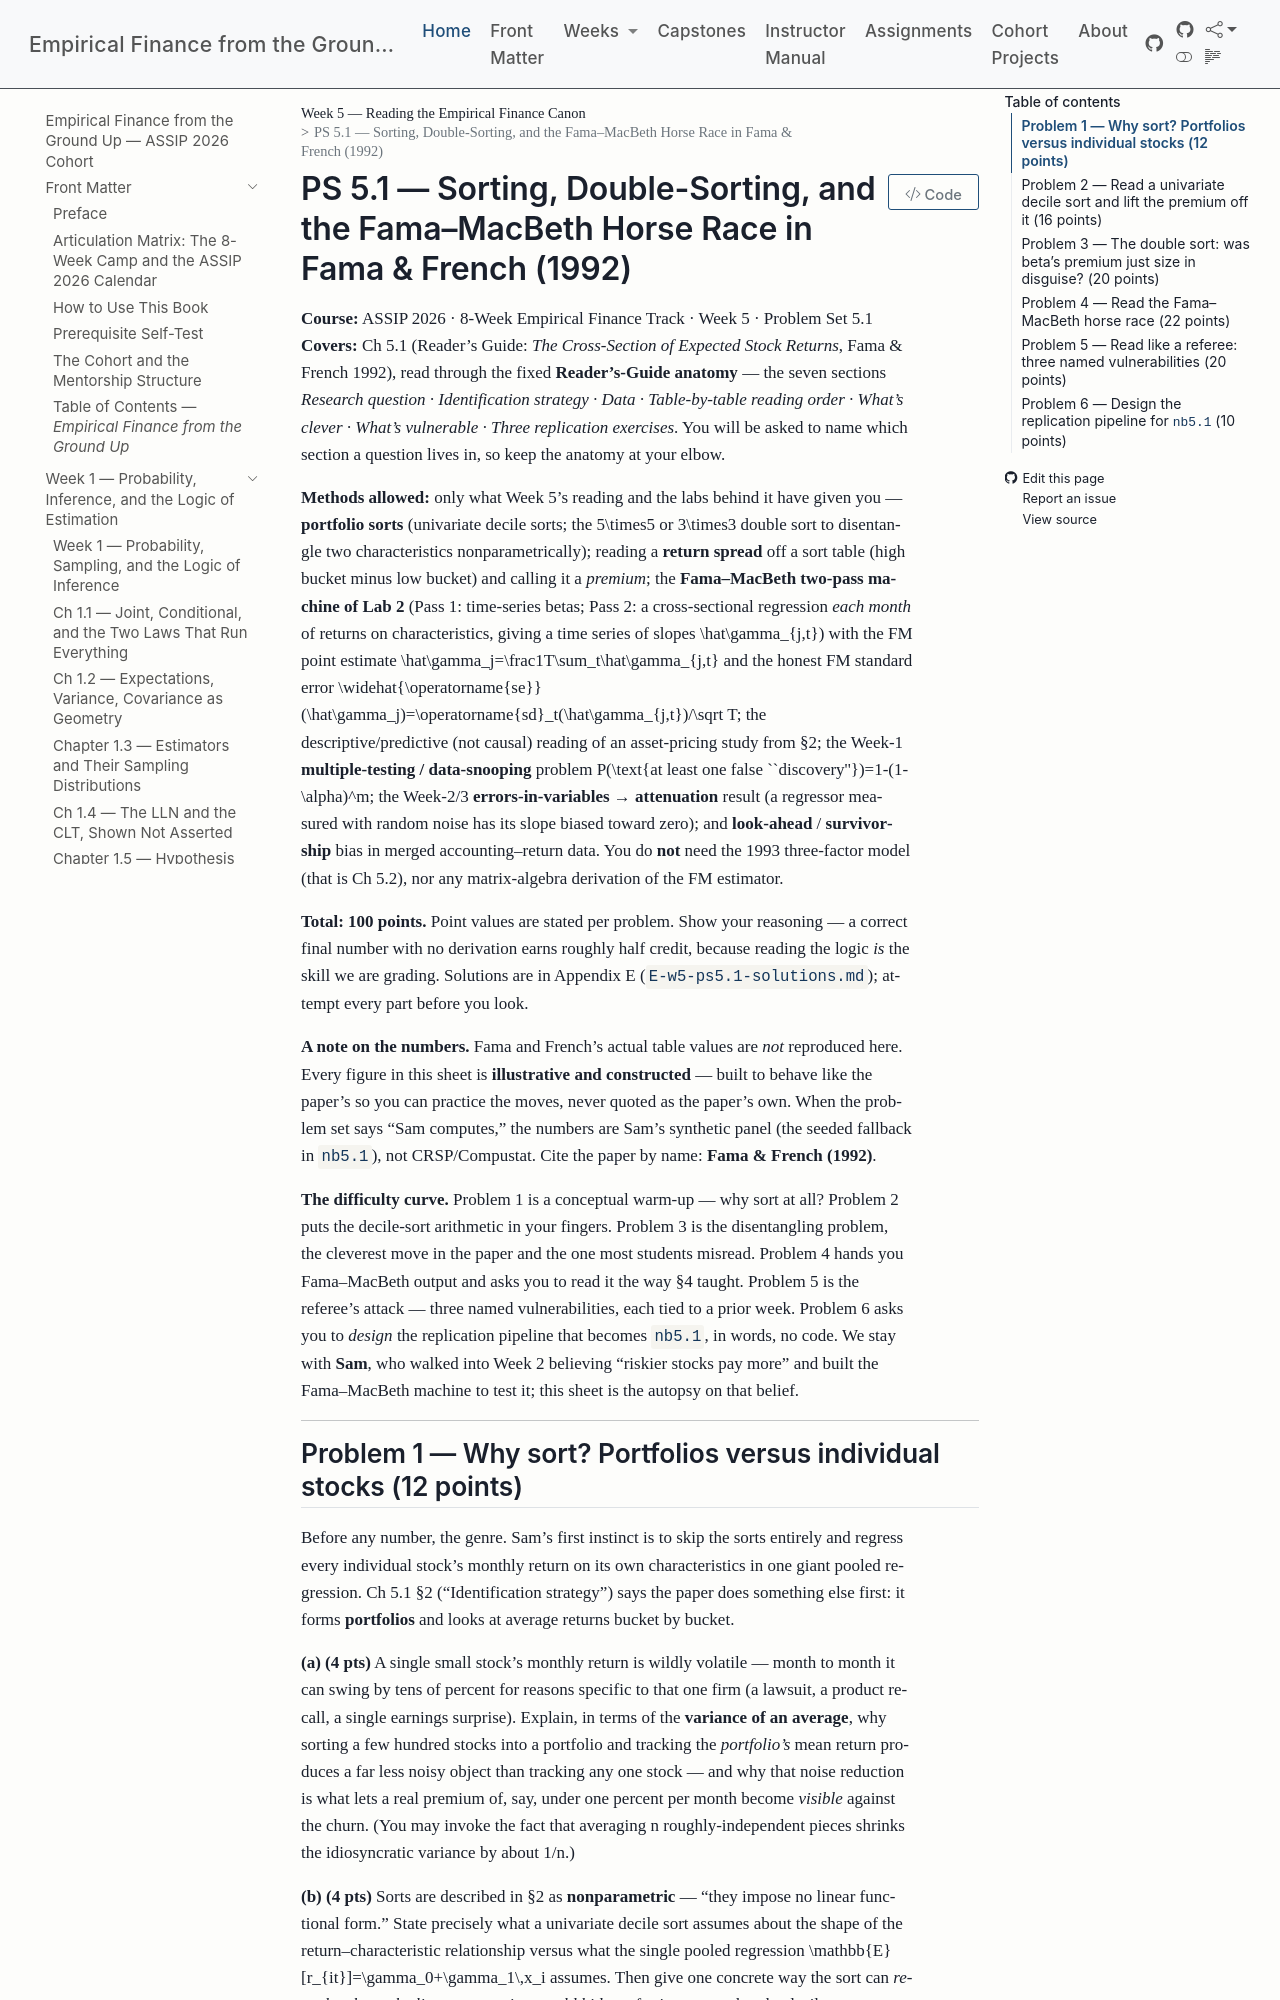

repository: edwardlg/assip-2026-empirical-finance · page: textbook/book/weeks/week-05/ps5.1.html · generator: mkdocs

# PS 5.1 — Sorting, Double-Sorting, and the Fama–MacBeth Horse Race in Fama & French (1992)

**Course:** ASSIP 2026 · 8-Week Empirical Finance Track · Week 5 · Problem Set 5.1
**Covers:** Ch 5.1 (Reader's Guide: *The Cross-Section of Expected Stock Returns*, Fama & French 1992), read through the fixed **Reader's-Guide anatomy** — the seven sections *Research question · Identification strategy · Data · Table-by-table reading order · What's clever · What's vulnerable · Three replication exercises*. You will be asked to name which section a question lives in, so keep the anatomy at your elbow.

**Methods allowed:** only what Week 5's reading and the labs behind it have given you — **portfolio sorts** (univariate decile sorts; the $5\times5$ or $3\times3$ double sort to disentangle two characteristics nonparametrically); reading a **return spread** off a sort table (high bucket minus low bucket) and calling it a *premium*; the **Fama–MacBeth two-pass machine of Lab 2** (Pass 1: time-series betas; Pass 2: a cross-sectional regression *each month* of returns on characteristics, giving a time series of slopes $\hat\gamma_{j,t}$) with the FM point estimate $\hat\gamma_j=\frac1T\sum_t\hat\gamma_{j,t}$ and the honest FM standard error $\widehat{\operatorname{se}}(\hat\gamma_j)=\operatorname{sd}_t(\hat\gamma_{j,t})/\sqrt T$; the descriptive/predictive (not causal) reading of an asset-pricing study from §2; the Week-1 **multiple-testing / data-snooping** problem $P(\text{at least one false ``discovery''})=1-(1-\alpha)^m$; the Week-2/3 **errors-in-variables → attenuation** result (a regressor measured with random noise has its slope biased toward zero); and **look-ahead** / **survivorship** bias in merged accounting–return data. You do **not** need the 1993 three-factor model (that is Ch 5.2), nor any matrix-algebra derivation of the FM estimator.

**Total: 100 points.** Point values are stated per problem. Show your reasoning — a correct final number with no derivation earns roughly half credit, because reading the logic *is* the skill we are grading. Solutions are in Appendix E (`E-w5-ps5.1-solutions.md`); attempt every part before you look.

**A note on the numbers.** Fama and French's actual table values are *not* reproduced here. Every figure in this sheet is **illustrative and constructed** — built to behave like the paper's so you can practice the moves, never quoted as the paper's own. When the problem set says "Sam computes," the numbers are Sam's synthetic panel (the seeded fallback in `nb5.1`), not CRSP/Compustat. Cite the paper by name: **Fama & French (1992)**.

**The difficulty curve.** Problem 1 is a conceptual warm-up — why sort at all? Problem 2 puts the decile-sort arithmetic in your fingers. Problem 3 is the disentangling problem, the cleverest move in the paper and the one most students misread. Problem 4 hands you Fama–MacBeth output and asks you to read it the way §4 taught. Problem 5 is the referee's attack — three named vulnerabilities, each tied to a prior week. Problem 6 asks you to *design* the replication pipeline that becomes `nb5.1`, in words, no code. We stay with **Sam**, who walked into Week 2 believing "riskier stocks pay more" and built the Fama–MacBeth machine to test it; this sheet is the autopsy on that belief.

---
